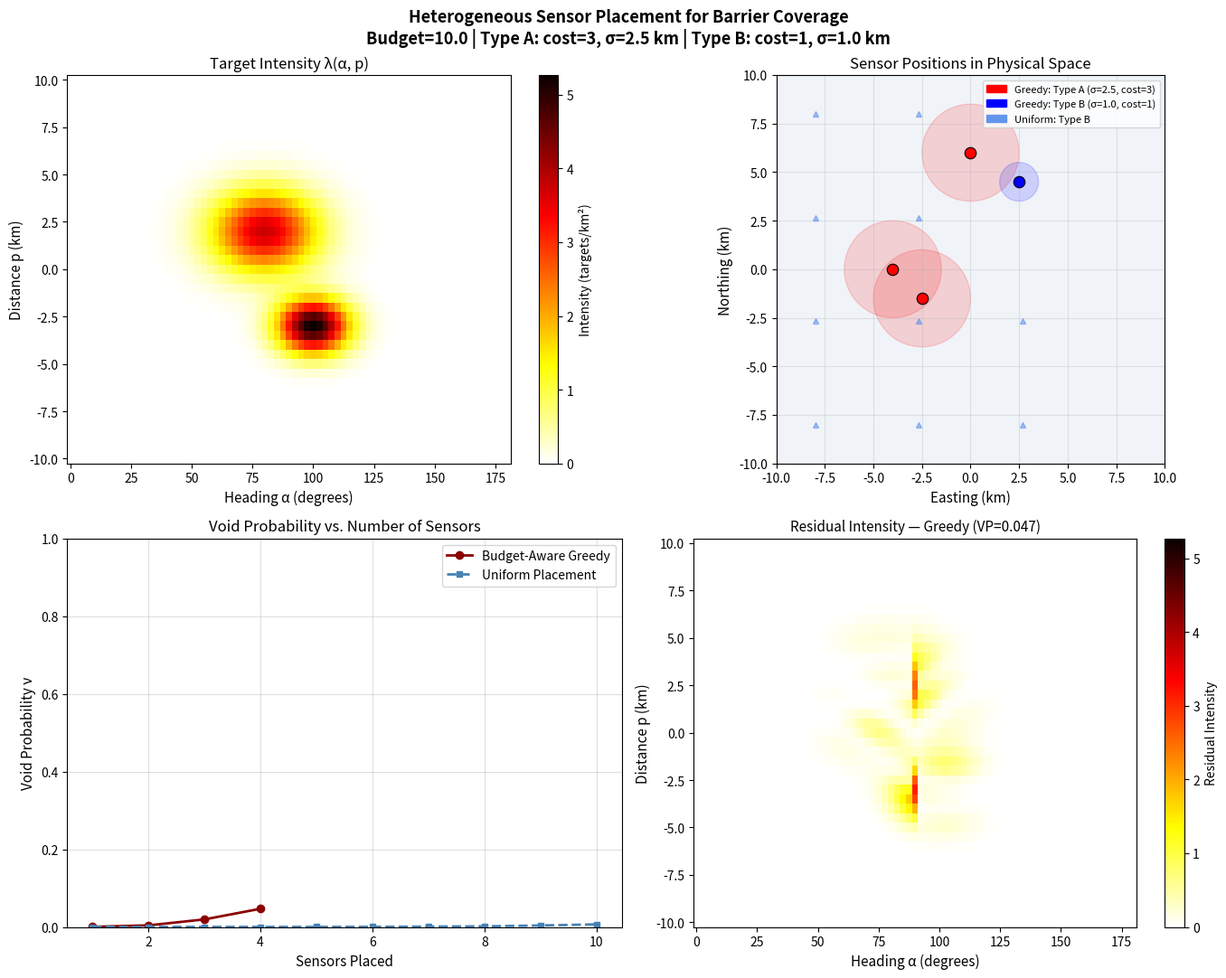

Write Python code to recreate this figure. (Note: this script raises an exception after producing the figure.)
"""
Heterogeneous Sensor Placement for 2D Barrier Coverage
=======================================================
Extension of Kim et al. (2025) — now with two sensor types and a budget limit.

Two methods compared:
  1. Budget-Aware Greedy  → picks the best sensor type + location step by step
  2. Uniform Placement    → spreads cheap sensors evenly (baseline)
"""

import numpy as np
import matplotlib.pyplot as plt
import matplotlib.patches as mpatches
from scipy.stats import multivariate_normal

np.random.seed(42)

# ──────────────────────────────────────────────────────────────
# SETTINGS
# ──────────────────────────────────────────────────────────────
AREA_KM      = 20.0   # total area: -10 to +10 km in both axes
GRID_STEP    = 0.5    # spacing between candidate sensor positions (km)
TOTAL_BUDGET = 10.0   # total money/resource units available

# Two sensor types: long-range expensive (A) vs short-range cheap (B)
SENSORS = {
    'A': {'label': 'Type A – Long Range',  'rho': 0.95, 'sigma': 2.5, 'cost': 3.0, 'color': 'red'},
    'B': {'label': 'Type B – Short Range', 'rho': 0.80, 'sigma': 1.0, 'cost': 1.0, 'color': 'blue'},
}

# Representation space axes
ALPHA = np.linspace(0, np.pi, 73)    # heading angle: 0° to 180°
P     = np.linspace(-10, 10, 41)     # perpendicular distance: -10 to +10 km


# ──────────────────────────────────────────────────────────────
# STEP 1 — BUILD TARGET INTENSITY MAP
# Simulates where ships/targets travel (two busy corridors)
# ──────────────────────────────────────────────────────────────
def build_intensity():
    AA, PP = np.meshgrid(ALPHA, P, indexing='ij')

    # Corridor 1: ships heading ~80°, near p = +2 km
    lane1 = multivariate_normal(mean=[np.deg2rad(80),  2.0],
                                cov=[[np.deg2rad(15)**2, 0], [0, 1.5**2]])
    # Corridor 2: ships heading ~100°, near p = -3 km
    lane2 = multivariate_normal(mean=[np.deg2rad(100), -3.0],
                                cov=[[np.deg2rad(10)**2, 0], [0, 1.0**2]])

    pts = np.stack([AA.ravel(), PP.ravel()], axis=1)
    raw = 8.0 * lane1.pdf(pts) + 5.0 * lane2.pdf(pts)
    intensity = raw.reshape(AA.shape)

    # Scale so total ~ 15 targets per time period
    da, dp = ALPHA[1] - ALPHA[0], P[1] - P[0]
    intensity = intensity / intensity.sum() * 15.0 / da / dp
    return intensity


# ──────────────────────────────────────────────────────────────
# STEP 2 — HOW WELL DOES ONE SENSOR DETECT A TRAJECTORY?
# Returns detection probability for every (alpha, p) point
# ──────────────────────────────────────────────────────────────
def detection_prob(alpha_grid, p_grid, sx, sy, rho, sigma):
    # Closest approach distance from sensor (sx, sy) to line (alpha, p)
    tan_a = np.tan(alpha_grid - np.pi / 2 + 1e-9)
    p_closest = (sy + sx / (tan_a + 1e-9)) / np.sqrt(1 + 1 / (tan_a**2 + 1e-9))
    dist_sq = (p_grid - p_closest) ** 2
    return rho * np.exp(-dist_sq / sigma)


# ──────────────────────────────────────────────────────────────
# STEP 3 — VOID PROBABILITY
# Probability that a random target escapes all sensors undetected
# Lower void probability = better sensor network
# ──────────────────────────────────────────────────────────────
def void_probability(intensity, placed_sensors):
    AA, PP = np.meshgrid(ALPHA, P, indexing='ij')
    da, dp = ALPHA[1] - ALPHA[0], P[1] - P[0]

    # Start with "no sensor detects anything" = 1 everywhere
    prob_miss = np.ones_like(intensity)

    for (sx, sy, stype) in placed_sensors:
        s = SENSORS[stype]
        gamma = detection_prob(AA, PP, sx, sy, s['rho'], s['sigma'])
        prob_miss *= (1.0 - gamma)  # multiply miss probabilities

    integral = np.sum(intensity * prob_miss) * da * dp
    return np.exp(-integral)


# ──────────────────────────────────────────────────────────────
# METHOD 1 — BUDGET-AWARE GREEDY
# Each iteration: try every (location × sensor type) combo,
# pick whichever improves detection the most per cost unit
# ──────────────────────────────────────────────────────────────
def greedy_placement(intensity, budget):
    candidates_x = np.arange(-10, 10.5, GRID_STEP)
    candidates_y = np.arange(-10, 10.5, GRID_STEP)

    placed  = []
    history = []   # void probability after each sensor added
    remaining = budget
    min_cost = min(s['cost'] for s in SENSORS.values())

    while remaining >= min_cost:
        best_vp    = -1
        best_pick  = None
        current_vp = void_probability(intensity, placed)

        for stype, s in SENSORS.items():
            if s['cost'] > remaining:
                continue
            for x in candidates_x:
                for y in candidates_y:
                    vp = void_probability(intensity, placed + [(x, y, stype)])
                    if vp > best_vp:
                        best_vp   = vp
                        best_pick = (x, y, stype)

        if best_pick is None:
            break

        placed.append(best_pick)
        remaining -= SENSORS[best_pick[2]]['cost']
        history.append(void_probability(intensity, placed))
        x, y, t = best_pick
        print(f"  Greedy → placed Type {t} at ({x:.1f}, {y:.1f}) | "
              f"Budget left: {remaining:.1f} | VP: {history[-1]:.4f}")

    return placed, history


# ──────────────────────────────────────────────────────────────
# METHOD 2 — UNIFORM PLACEMENT (baseline)
# Just scatter cheap Type-B sensors on a regular grid
# ──────────────────────────────────────────────────────────────
def uniform_placement(intensity, budget):
    n = int(budget // SENSORS['B']['cost'])   # how many we can afford
    side = int(np.ceil(np.sqrt(n)))
    xs = np.linspace(-8, 8, side)
    ys = np.linspace(-8, 8, side)

    placed  = []
    history = []
    for x in xs:
        for y in ys:
            if len(placed) >= n:
                break
            placed.append((x, y, 'B'))
            history.append(void_probability(intensity, placed))
        if len(placed) >= n:
            break

    print(f"  Uniform → placed {len(placed)} Type-B sensors | "
          f"Final VP: {history[-1]:.4f}")
    return placed, history


# ──────────────────────────────────────────────────────────────
# PLOTTING HELPERS
# ──────────────────────────────────────────────────────────────
def plot_intensity(intensity, ax):
    im = ax.pcolormesh(np.rad2deg(ALPHA), P, intensity.T,
                       cmap='hot_r', shading='auto')
    ax.set_xlabel('Heading α (degrees)', fontsize=11)
    ax.set_ylabel('Distance p (km)', fontsize=11)
    ax.set_title('Target Intensity λ(α, p)', fontsize=12)
    plt.colorbar(im, ax=ax, label='Intensity (targets/km²)')


def plot_sensor_map(greedy, uniform, ax):
    ax.set_xlim(-10, 10); ax.set_ylim(-10, 10)
    ax.set_aspect('equal')
    ax.set_facecolor('#f0f4f8')
    ax.grid(True, alpha=0.3)
    ax.add_patch(mpatches.FancyBboxPatch((-10, -10), 20, 20,
                 boxstyle="round,pad=0.1", lw=2,
                 edgecolor='black', facecolor='none'))

    # Uniform sensors (background)
    for (x, y, _) in uniform:
        ax.plot(x, y, '^', color='cornflowerblue', markersize=5, alpha=0.6)

    # Greedy sensors with detection circles
    for i, (x, y, t) in enumerate(greedy):
        color = SENSORS[t]['color']
        ax.plot(x, y, 'o', color=color, markersize=9,
                markeredgecolor='black', markeredgewidth=0.8, zorder=5)
        ax.add_patch(plt.Circle((x, y), SENSORS[t]['sigma'],
                                color=color, alpha=0.15))
        ax.annotate(str(i + 1), (x, y), fontsize=7,
                    ha='center', va='center', color='white', fontweight='bold')

    ax.legend(handles=[
        mpatches.Patch(color='red',           label='Greedy: Type A (σ=2.5, cost=3)'),
        mpatches.Patch(color='blue',          label='Greedy: Type B (σ=1.0, cost=1)'),
        mpatches.Patch(color='cornflowerblue',label='Uniform: Type B'),
    ], loc='upper right', fontsize=8)
    ax.set_xlabel('Easting (km)', fontsize=11)
    ax.set_ylabel('Northing (km)', fontsize=11)
    ax.set_title('Sensor Positions in Physical Space', fontsize=12)


def plot_void_comparison(hist_greedy, hist_uniform, ax):
    ax.plot(range(1, len(hist_greedy)  + 1), hist_greedy,
            'o-', color='darkred',  lw=2, ms=6, label='Budget-Aware Greedy')
    ax.plot(range(1, len(hist_uniform) + 1), hist_uniform,
            's--', color='steelblue', lw=2, ms=5, label='Uniform Placement')
    ax.set_xlabel('Sensors Placed', fontsize=11)
    ax.set_ylabel('Void Probability ν', fontsize=11)
    ax.set_title('Void Probability vs. Number of Sensors', fontsize=12)
    ax.legend(fontsize=10); ax.grid(True, alpha=0.4); ax.set_ylim(0, 1)


def plot_residual(intensity, placed, ax, title):
    """Show what intensity is left AFTER sensors filter it out."""
    AA, PP = np.meshgrid(ALPHA, P, indexing='ij')
    prob_miss = np.ones_like(intensity)
    for (sx, sy, t) in placed:
        s = SENSORS[t]
        prob_miss *= (1.0 - detection_prob(AA, PP, sx, sy, s['rho'], s['sigma']))
    residual = intensity * prob_miss
    im = ax.pcolormesh(np.rad2deg(ALPHA), P, residual.T,
                       cmap='hot_r', shading='auto',
                       vmin=0, vmax=intensity.max())
    ax.set_xlabel('Heading α (degrees)', fontsize=11)
    ax.set_ylabel('Distance p (km)', fontsize=11)
    ax.set_title(title, fontsize=11)
    plt.colorbar(im, ax=ax, label='Residual Intensity')


# ──────────────────────────────────────────────────────────────
# MAIN — Run everything and save figures
# ──────────────────────────────────────────────────────────────
def main():
    print("=" * 55)
    print("  Heterogeneous Sensor Placement Simulation")
    print("=" * 55)

    intensity = build_intensity()
    da, dp = ALPHA[1] - ALPHA[0], P[1] - P[0]
    print(f"\nTotal simulated targets/period: "
          f"{np.sum(intensity) * da * dp:.2f}")

    # Run both methods
    print("\n[Method 1] Budget-Aware Greedy:")
    greedy,  hist_g = greedy_placement(intensity, TOTAL_BUDGET)

    print("\n[Method 2] Uniform Placement:")
    uniform, hist_u = uniform_placement(intensity, TOTAL_BUDGET)

    vp_g = hist_g[-1] if hist_g else 0
    vp_u = hist_u[-1] if hist_u else 0
    print("\n" + "=" * 55)
    print(f"Greedy  final void probability : {vp_g:.4f}")
    print(f"Uniform final void probability : {vp_u:.4f}")
    print(f"Greedy improvement             : {(vp_g - vp_u) / vp_u * 100:.1f}%")
    print("=" * 55)

    # ── Figure 1: Main results ──────────────────────────────
    fig, axes = plt.subplots(2, 2, figsize=(14, 11))
    fig.suptitle(
        'Heterogeneous Sensor Placement for Barrier Coverage\n'
        f'Budget={TOTAL_BUDGET} | Type A: cost=3, σ=2.5 km | Type B: cost=1, σ=1.0 km',
        fontsize=13, fontweight='bold')

    plot_intensity(intensity,              axes[0, 0])
    plot_sensor_map(greedy, uniform,       axes[0, 1])
    plot_void_comparison(hist_g, hist_u,   axes[1, 0])
    plot_residual(intensity, greedy,       axes[1, 1],
                  f'Residual Intensity — Greedy (VP={vp_g:.3f})')

    plt.tight_layout()
    plt.savefig('/home/claude/figure1_main_results.png', dpi=150, bbox_inches='tight')
    plt.close()
    print("\nFigure 1 saved.")

    # ── Figure 2: Before vs after thinning ─────────────────
    fig2, axes2 = plt.subplots(1, 3, figsize=(16, 5))
    fig2.suptitle('Target Intensity Before and After Sensor Coverage', fontsize=13, fontweight='bold')
    plot_residual(intensity, [],      axes2[0], 'Original (No Sensors)')
    plot_residual(intensity, greedy,  axes2[1], f'After Greedy  (VP={vp_g:.3f})')
    plot_residual(intensity, uniform, axes2[2], f'After Uniform (VP={vp_u:.3f})')
    plt.tight_layout()
    plt.savefig('/home/claude/figure2_thinning.png', dpi=150, bbox_inches='tight')
    plt.close()
    print("Figure 2 saved.")

    # ── Figure 3: Budget sensitivity ───────────────────────
    print("\nRunning budget sensitivity analysis...")
    budgets = [4, 6, 8, 10, 12]
    vp_g_list, vp_u_list = [], []

    for b in budgets:
        print(f"  Budget = {b}")
        _, hg = greedy_placement(intensity, b)
        _, hu = uniform_placement(intensity, b)
        vp_g_list.append(hg[-1] if hg else 0)
        vp_u_list.append(hu[-1] if hu else 0)

    fig3, ax3 = plt.subplots(figsize=(7, 5))
    ax3.plot(budgets, vp_g_list, 'o-',  color='darkred',   lw=2.5, ms=8, label='Greedy')
    ax3.plot(budgets, vp_u_list, 's--', color='steelblue', lw=2.5, ms=8, label='Uniform')
    ax3.fill_between(budgets, vp_u_list, vp_g_list,
                     alpha=0.15, color='green', label='Greedy advantage')
    ax3.set_xlabel('Total Budget (units)', fontsize=12)
    ax3.set_ylabel('Void Probability ν', fontsize=12)
    ax3.set_title('Void Probability vs. Budget', fontsize=13)
    ax3.legend(fontsize=10); ax3.grid(True, alpha=0.4); ax3.set_ylim(0, 1)
    plt.tight_layout()
    plt.savefig('/home/claude/figure3_budget_sensitivity.png', dpi=150, bbox_inches='tight')
    plt.close()
    print("Figure 3 saved.")


if __name__ == "__main__":
    main()
